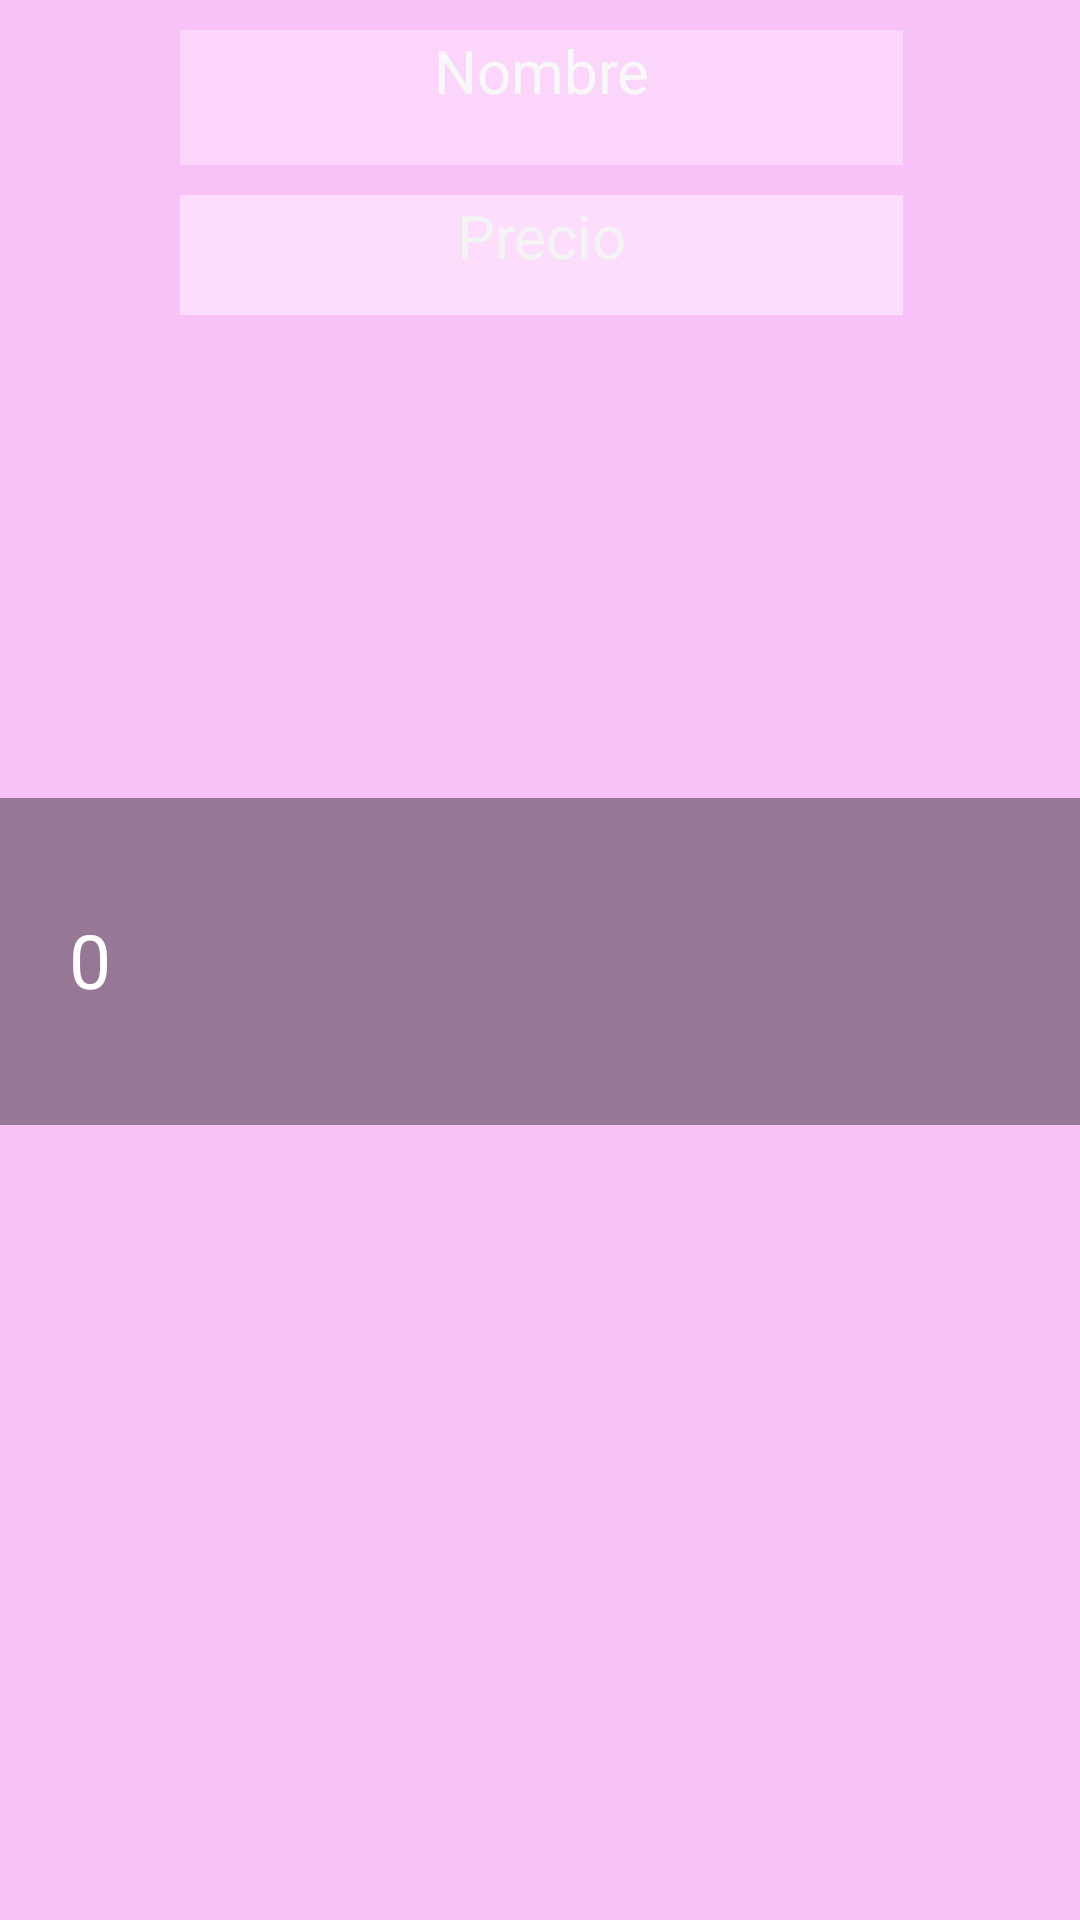

Layout XML and referenced resources for this Android screen:
<!-- AndroidManifest.xml: application theme Theme.EvaluacionDDAM -->
<!-- res/layout/itemlista.xml -->
<?xml version="1.0" encoding="utf-8"?>
<androidx.constraintlayout.widget.ConstraintLayout xmlns:android="http://schemas.android.com/apk/res/android"
    xmlns:app="http://schemas.android.com/apk/res-auto"
    xmlns:tools="http://schemas.android.com/tools"
    android:layout_width="match_parent"
    android:layout_height="120dp"
    android:background="#4FE839E5">


    <androidx.viewpager2.widget.ViewPager2
        android:layout_width="394dp"
        android:layout_height="109dp"
        android:layout_marginStart="8dp"
        android:layout_marginTop="6dp"
        android:layout_marginEnd="9dp"
        android:layout_marginBottom="5dp"
        android:background="#70171717"
        app:layout_constraintBottom_toBottomOf="parent"
        app:layout_constraintEnd_toEndOf="parent"
        app:layout_constraintStart_toStartOf="parent"
        app:layout_constraintTop_toTopOf="parent" />

    <TextView
        android:id="@+id/tvCodProd"
        android:layout_width="61dp"
        android:layout_height="62dp"
        android:layout_marginLeft="-50dp"

        android:layout_marginTop="10dp"
        android:layout_marginBottom="10dp"
        android:gravity="center"
        android:text="0"
        android:textAlignment="center"
        android:textColor="#FFFFFF"
        android:textSize="25sp"
        app:layout_constraintBottom_toBottomOf="parent"
        app:layout_constraintHorizontal_bias="0.0"
        app:layout_constraintLeft_toLeftOf="parent"
        app:layout_constraintRight_toLeftOf="@+id/tvNombreProd"
        app:layout_constraintTop_toTopOf="parent" />

    <TextView
        android:id="@+id/tvNombreProd"
        android:layout_width="241dp"
        android:layout_height="45dp"
        android:layout_marginLeft="-20dp"
        android:layout_marginTop="10dp"
        android:layout_marginRight="10dp"

        android:background="#54FFFFFF"
        android:text="Nombre"
        android:textAlignment="center"
        android:textColor="#F8F8F8"
        android:textSize="20sp"
        app:layout_constraintLeft_toRightOf="@+id/tvCodProd"
        app:layout_constraintRight_toRightOf="parent"
        app:layout_constraintTop_toTopOf="parent" />

    <TextView
        android:id="@+id/tvPrecioProd"
        android:layout_width="241dp"
        android:layout_height="40dp"
        android:layout_marginLeft="-50dp"
        android:layout_marginTop="10dp"
        android:layout_marginRight="10dp"


        android:background="#70FFFFFF"
        android:text="Precio"
        android:textAlignment="center"
        android:textColor="#F4F4F4"
        android:textSize="20sp"
        app:layout_constraintLeft_toRightOf="@+id/tvCodProd"
        app:layout_constraintRight_toRightOf="parent"
        app:layout_constraintTop_toBottomOf="@+id/tvNombreProd" />

    <ImageView
        android:id="@+id/imgDelete"
        android:layout_width="56dp"
        android:layout_height="58dp"
        android:layout_marginStart="7dp"
        android:layout_marginTop="31dp"
        android:layout_marginEnd="16dp"
        android:layout_marginBottom="31dp"
        app:layout_constraintBottom_toBottomOf="parent"
        app:layout_constraintEnd_toEndOf="parent"
        app:layout_constraintStart_toEndOf="@+id/tvNombreProd"
        app:layout_constraintTop_toTopOf="parent"
        app:srcCompat="@drawable/delete"
        tools:srcCompat="@drawable/delete" />


</androidx.constraintlayout.widget.ConstraintLayout>
<!-- resources referenced by this layout -->
<resources>
  <style name="Theme.EvaluacionDDAM" parent="Theme.MaterialComponents.DayNight.DarkActionBar">
          
          <item name="colorPrimary">@color/purple_500</item>
          <item name="colorPrimaryVariant">@color/purple_700</item>
          <item name="colorOnPrimary">@color/white</item>
          
          <item name="colorSecondary">@color/teal_200</item>
          <item name="colorSecondaryVariant">@color/teal_700</item>
          <item name="colorOnSecondary">@color/black</item>
          
          <item name="android:statusBarColor" tools:targetApi="l">?attr/colorPrimaryVariant</item>
          
      </style>
  <!-- not gathered from this repository: default colours our renderer supplied (Android Studio template values) -->
  <color name="purple_500">#FF6200EE</color>
  <color name="purple_700">#FF3700B3</color>
  <color name="teal_200">#FF03DAC5</color>
  <color name="teal_700">#FF018786</color>
  <color name="black">#FF000000</color>
  <color name="white">#FFFFFFFF</color>
</resources>
